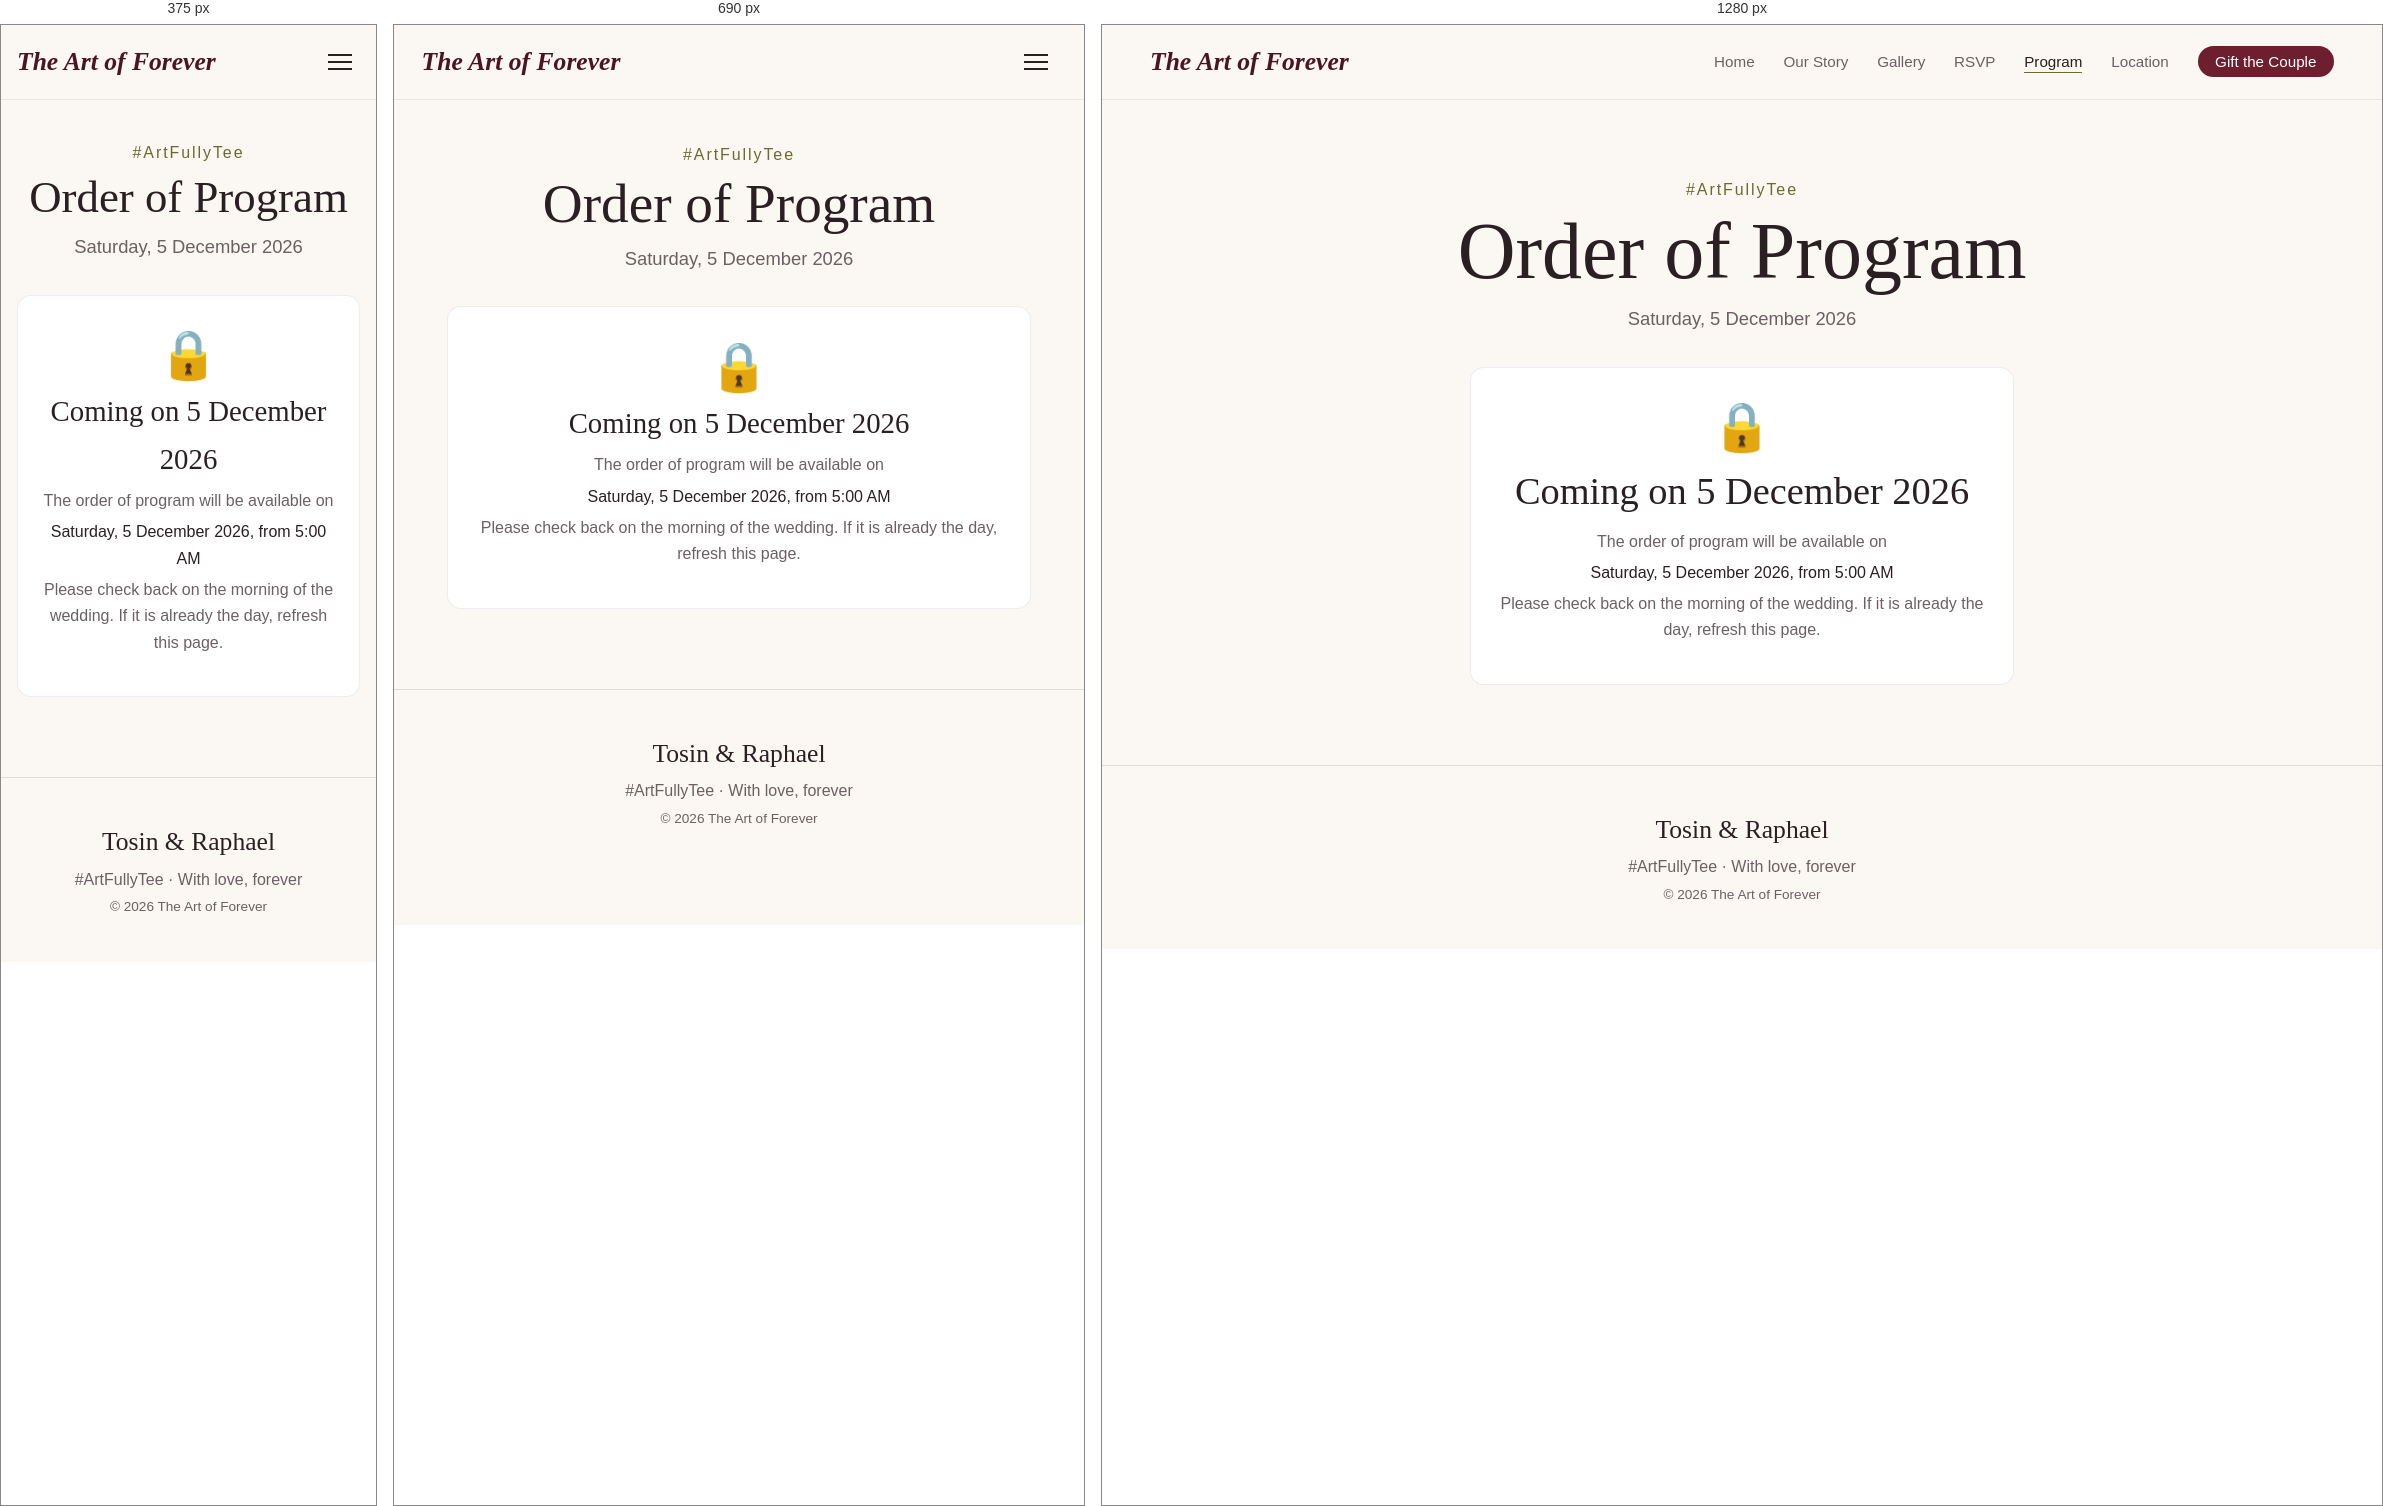
Rendered at 375 px, 690 px and 1280 px, left to right.

<!-- file: program.html -->
<!DOCTYPE html>
<html lang="en">
<head>
  <meta charset="UTF-8" />
  <meta name="viewport" content="width=device-width, initial-scale=1" />
  <title>Order of Program | The Art of Forever</title>
  <meta name="description" content="The order of program for Tosin and Raphael's wedding on 5 December 2026." />
  <link rel="preconnect" href="https://fonts.googleapis.com" />
  <link rel="preconnect" href="https://fonts.gstatic.com" crossorigin />
  <link href="https://fonts.googleapis.com/css2?family=Cormorant+Garamond:ital,wght@0,400;0,500;0,600;1,400&family=Jost:wght@300;400;500&display=swap" rel="stylesheet" />
  <link rel="stylesheet" href="style.css" />
  <style>
    .prog-wrap { max-width: 640px; margin: 0 auto; padding: 0 var(--gutter) 5rem; }
    .lock { text-align: center; background: var(--white); border: 1px solid var(--line); border-radius: var(--radius); padding: 2.2rem 1.4rem; }
    .lock .big { font-size: 3rem; line-height: 1; }
    .lock h2 { margin: .6rem 0 .3rem; }
    .lock p { color: var(--muted); margin: .3rem 0; }
    .lock .when { color: var(--ink); font-weight: 500; }
    .cd { display: flex; justify-content: center; gap: 1.4rem; margin-top: 1.4rem; }
    .cd div { min-width: 3.4rem; text-align: center; }
    .cd strong { display: block; font-family: var(--font-display); font-size: 2.2rem; font-weight: 500; line-height: 1; }
    .cd span { font-size: .78rem; color: var(--muted); }
    .prog { list-style: none; margin: 0; padding: 0; position: relative; }
    .prog::before { content: ""; position: absolute; left: 19px; top: 8px; bottom: 8px; width: 1px; background: var(--gold); opacity: .6; }
    .prog li { position: relative; display: flex; gap: 1.1rem; padding: 0 0 1.7rem; }
    .prog li:last-child { padding-bottom: 0; }
    .prog .n {
      flex: 0 0 40px; height: 40px; border-radius: 50%; display: grid; place-items: center; z-index: 1;
      background: var(--ivory); border: 1.5px solid var(--gold); color: var(--rose-dark);
      font-family: var(--font-display); font-size: 1.2rem; font-weight: 600;
    }
    .prog .t { display: block; font-size: .75rem; letter-spacing: .22em; text-transform: uppercase; color: var(--gold); font-weight: 500; margin-bottom: .1rem; }
    .prog h3 { margin: 0; font-family: var(--font-display); font-size: 1.45rem; font-weight: 500; line-height: 1.25; }
    .prog p { margin: .2rem 0 0; color: var(--muted); }
    .prog-end { text-align: center; margin-top: 2.6rem; color: var(--gold); letter-spacing: .6em; padding-left: .6em; }
    .prog-end p { margin: .8rem 0 0; font-family: var(--font-display); font-style: italic; font-size: 1.3rem; letter-spacing: 0; color: var(--rose-dark); }
  </style>
</head>
<body data-page="program.html">

  <header class="site-header" id="top">
    <a href="index.html" class="brand">The Art of Forever</a>
    <button class="nav-toggle" aria-label="Toggle menu" aria-expanded="false" aria-controls="nav">
      <span></span><span></span><span></span>
    </button>
    <nav id="nav" class="nav">
      <ul>
        <li><a href="index.html">Home</a></li>
        <li><a href="story.html">Our Story</a></li>
        <li><a href="gallery.html">Gallery</a></li>
        <li><a href="rsvp.html">RSVP</a></li>
        <li><a href="program.html" class="active">Program</a></li>
        <li><a href="location.html">Location</a></li>
        <li><a href="gift.html" class="nav-gift">Gift the Couple</a></li>
      </ul>
    </nav>
  </header>

  <main>
    <section class="page-hero">
      <p class="hashtag">#ArtFullyTee</p>
      <h1>Order of Program</h1>
      <p class="lead" id="sub">Saturday, 5 December 2026</p>
    </section>

    <div class="prog-wrap" id="box">
      <div class="lock">
        <div class="big">&#128274;</div>
        <h2>Coming on 5 December 2026</h2>
        <p>The order of program will be available on</p>
        <p class="when">Saturday, 5 December 2026, from 5:00 AM</p>
        <p>Please check back on the morning of the wedding. If it is already the day, refresh this page.</p>
      </div>
    </div>
  </main>

  <footer class="site-footer">
    <p class="footer-names">Tosin &amp; Raphael</p>
    <p>#ArtFullyTee &middot; With love, forever</p>
    <p class="copyright">&copy; 2026 The Art of Forever</p>
  </footer>

  <script src="pages.js"></script>
  <script>
    const box = document.getElementById("box");
    const esc = (s) => String(s ?? "").replace(/[&<>"]/g, (c) => ({ "&": "&amp;", "<": "&lt;", ">": "&gt;", '"': "&quot;" }[c]));
    const fmt = (iso) => new Date(iso).toLocaleString("en-GB", { timeZone: "Africa/Lagos", weekday: "long", day: "numeric", month: "long", hour: "numeric", minute: "2-digit", hour12: true });
    let tick = null;

    function showProgram(d) {
      clearInterval(tick);
      document.getElementById("sub").textContent = (d.title ? d.title + " \u00b7 " : "") + (d.date || "Saturday, 5 December 2026");
      box.innerHTML = '<ol class="prog">' + d.items.map((it, i) =>
        `<li><span class="n">${i + 1}</span><div>${it.time ? `<span class="t">${esc(it.time)}</span>` : ""}<h3>${esc(it.title)}</h3>${it.note ? `<p>${esc(it.note)}</p>` : ""}</div></li>`).join("") +
        '</ol><div class="prog-end">&#10086; &#10022; &#10086;<p>With love, Tosin &amp; Raphael</p></div>';
    }

    function showLocked(d) {
      const skew = d.now - Date.now(), at = new Date(d.unlockAt).getTime();
      box.innerHTML = `<div class="lock"><div class="big">&#128274;</div><h2>Coming on 5 December 2026</h2>
        <p>The order of program will be available on</p>
        <p class="when">${esc(fmt(d.unlockAt))}</p>
        <p>Please check back on the morning of the wedding.</p>
        <div class="cd" aria-live="polite"><div><strong id="c-d">--</strong><span>days</span></div><div><strong id="c-h">--</strong><span>hours</span></div><div><strong id="c-m">--</strong><span>minutes</span></div><div><strong id="c-s">--</strong><span>seconds</span></div></div></div>`;
      const run = () => {
        const left = Math.max(0, at - (Date.now() + skew)), s = Math.floor(left / 1000);
        document.getElementById("c-d").textContent = Math.floor(s / 86400);
        document.getElementById("c-h").textContent = String(Math.floor((s % 86400) / 3600)).padStart(2, "0");
        document.getElementById("c-m").textContent = String(Math.floor((s % 3600) / 60)).padStart(2, "0");
        document.getElementById("c-s").textContent = String(s % 60).padStart(2, "0");
        if (left === 0) { clearInterval(tick); setTimeout(load, 1500); }   // time reached: ask the server again
      };
      clearInterval(tick); run(); tick = setInterval(run, 1000);
    }

    async function load() {
      try {
        const r = await fetch("/api/program", { cache: "no-store" });
        const d = await r.json();
        if (r.ok) showProgram(d);
        else if (r.status === 403 && d.locked) showLocked(d);
        else throw new Error("bad");
      } catch (e) {
        /* keep the notice that is already on the page */
      }
    }
    load();
  </script>
</body>
</html>


/* @media block from style.css */
@media (max-width: 860px) {

  /* Home hero: stack the text and photo in one column, photo first */
  .hero {
    grid-template-columns: 1fr;
  }
  /* Phones and small tablets: hide the photo carousel completely */
  .hero-photo {
    display: none;
  }

  /* Show the hamburger button and turn the nav into a dropdown panel */
  .nav-toggle {
    display: block;
  }
  .nav {
    position: absolute;
    top: 100%;                             /* directly under the header */
    left: 0;
    right: 0;
    display: none;                         /* hidden until the button is tapped */
    background: var(--ivory);
    border-bottom: 1px solid var(--line-strong);
  }
  /* script.js adds the class "open" when the hamburger is tapped */
  .nav.open {
    display: block;
  }
  .nav ul {
    flex-direction: column;                /* stack links vertically */
    align-items: flex-start;
    gap: 1rem;
    padding: 1.2rem var(--gutter);
  }

  /* Smaller photos in the home gallery strip */
  .marquee-track img {
    height: 220px;
  }

  /* Story: put each chapter's label above its text */
  .chapter {
    grid-template-columns: 1fr;
    gap: 0.4rem;
  }

  /* Location: put the map under the venue details */
  .venue {
    grid-template-columns: 1fr;
  }
  .map {
    min-height: 260px;
  }
}

/* @media block from style.css */
@media (max-width: 520px) {
  /* RSVP: email and phone stack instead of sitting side by side */
  .field-row {
    grid-template-columns: 1fr;
  }
}

/* @media block from style.css */
@media (max-width: 860px) {
  .theme-toggle { order: 1; margin-left: auto; }   /* sits just left of the hamburger */
  .nav-toggle { order: 2; margin-left: 0.5rem; }
}